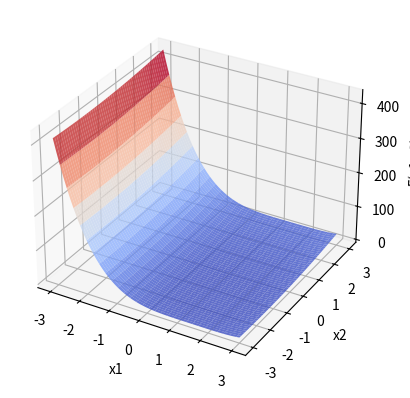

Recreate this plot in Python.
import numpy as np  
import matplotlib.pyplot as plt  
import mpl_toolkits.mplot3d
  
x,y=np.mgrid[-3:3:60j,-3:3:60j]  
z=(x-1.5)**4+(y+1.5)**2
 
ax=plt.subplot(111,projection='3d')  
ax.plot_surface(x,y,z,rstride=2,cstride=1,cmap=plt.cm.coolwarm,alpha=0.8)  
ax.set_xlabel('x1')  
ax.set_ylabel('x2')  
ax.set_zlabel('F(x1,x2)')  
  
plt.show()  